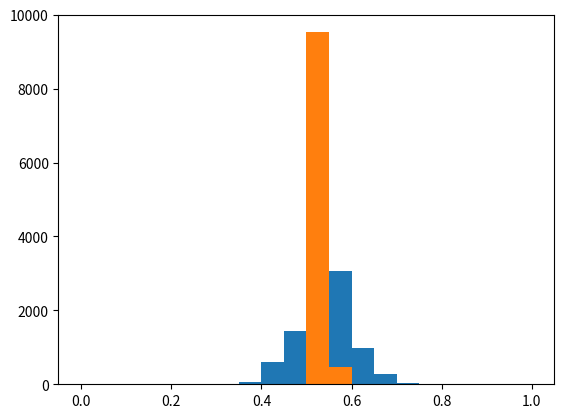

The matplotlib source for this figure:
#Candidate Poll - Project 3

#import codecademylib
import numpy as np
from matplotlib import pyplot as plt

survey_responses = ['Ceballos', 'Kerrigan', 'Ceballos', 'Ceballos', 'Ceballos','Kerrigan', 'Kerrigan', 'Ceballos', 'Ceballos', 'Ceballos', 
'Kerrigan', 'Kerrigan', 'Ceballos', 'Ceballos', 'Kerrigan', 'Kerrigan', 'Ceballos', 'Ceballos', 'Kerrigan', 'Kerrigan', 'Kerrigan', 'Kerrigan', 'Kerrigan', 'Kerrigan', 'Ceballos', 'Ceballos', 'Ceballos', 'Ceballos', 'Ceballos', 'Ceballos',
'Kerrigan', 'Kerrigan', 'Ceballos', 'Ceballos', 'Ceballos', 'Kerrigan', 'Kerrigan', 'Ceballos', 'Ceballos', 'Kerrigan', 'Kerrigan', 'Ceballos', 'Ceballos', 'Kerrigan', 'Kerrigan', 'Kerrigan', 'Kerrigan', 'Kerrigan', 'Kerrigan', 'Ceballos',
'Kerrigan', 'Kerrigan', 'Ceballos', 'Ceballos', 'Ceballos', 'Kerrigan', 'Kerrigan', 'Ceballos', 'Ceballos', 'Kerrigan', 'Kerrigan', 'Ceballos', 'Ceballos', 'Kerrigan', 'Kerrigan', 'Kerrigan', 'Kerrigan', 'Kerrigan', 'Kerrigan', 'Ceballos']

#Generating numpy array from list
responses = np.array(survey_responses)

total_ceballos = sum([1 for n in survey_responses if n =='Ceballos'])

percentage_ceballos = 1.0 * total_ceballos/len(survey_responses)
print(percentage_ceballos)

possible_surveys = 1.0*np.random.binomial(len(survey_responses),0.54,size=10000)/len(survey_responses)
plt.hist(possible_surveys,range=(0,1), bins=20)
plt.show()

ceballos_loss_surveys = np.mean(possible_surveys<0.5)
print(ceballos_loss_surveys)

large_survey = 1.0*np.random.binomial(7000,0.54,10000)/7000
ceballos_loss_new = np.mean(large_survey<0.5)
plt.hist(large_survey,range=(0,1), bins=20)
plt.show()
print(ceballos_loss_new)
